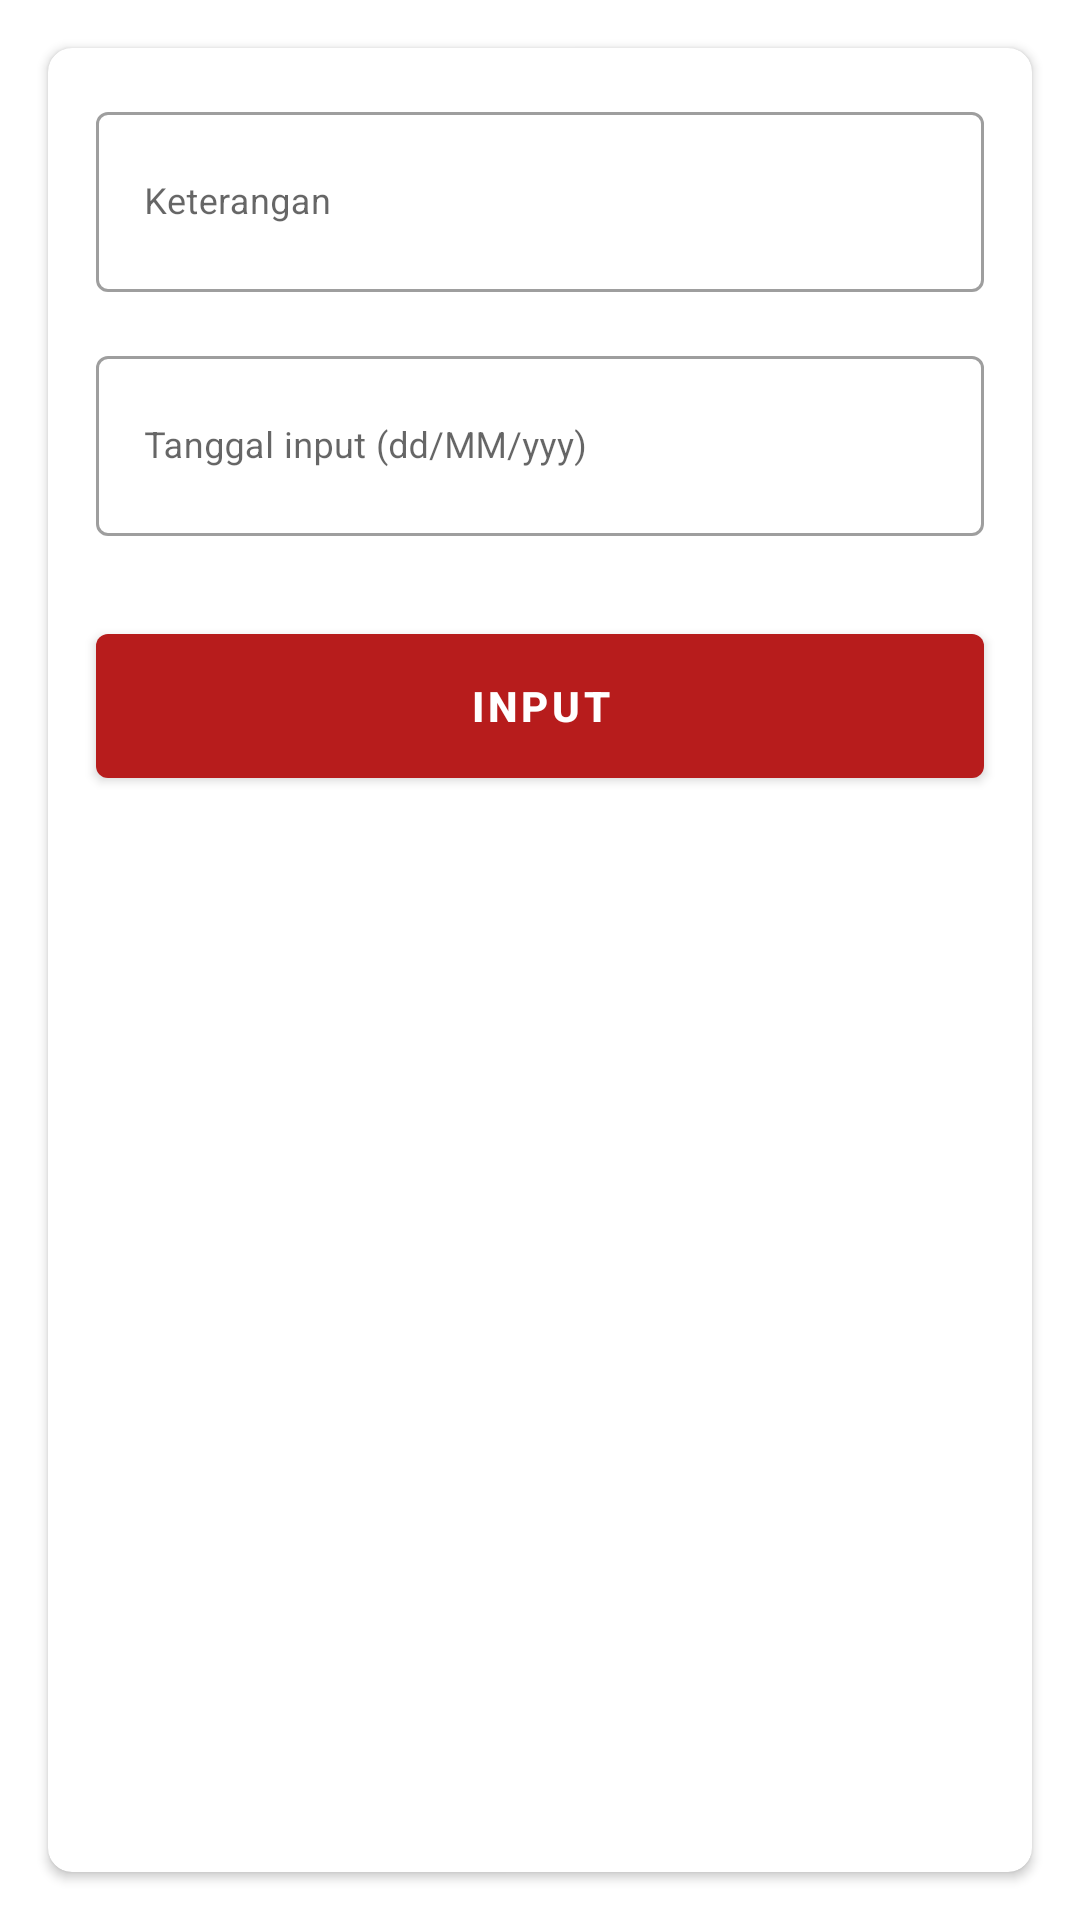

This screen was rendered from an Android layout file. Write that file and the resources it references.
<!-- AndroidManifest.xml: application theme Theme.ComplaintFbs -->
<!-- res/layout/activity_crud.xml -->
<?xml version="1.0" encoding="utf-8"?>
<androidx.core.widget.NestedScrollView xmlns:android="http://schemas.android.com/apk/res/android"
    xmlns:app="http://schemas.android.com/apk/res-auto"
    xmlns:tools="http://schemas.android.com/tools"
    android:layout_width="match_parent"
    android:layout_height="match_parent"
    android:fillViewport="true"
    tools:context=".CrudActivity">

    <androidx.cardview.widget.CardView
        android:layout_width="match_parent"
        android:layout_height="match_parent"
        android:layout_margin="16dp"
        app:cardCornerRadius="8dp">

        <androidx.constraintlayout.widget.ConstraintLayout
            android:layout_width="match_parent"
            android:layout_height="match_parent">

            <com.google.android.material.textfield.TextInputLayout
                android:id="@+id/textInputLayout"
                style="@style/Widget.MaterialComponents.TextInputLayout.OutlinedBox"
                android:layout_width="0dp"
                android:layout_height="wrap_content"
                android:layout_marginStart="16dp"
                android:layout_marginTop="16dp"
                android:layout_marginEnd="16dp"
                android:hint="@string/ket"
                app:layout_constraintEnd_toEndOf="parent"
                app:layout_constraintStart_toStartOf="parent"
                app:layout_constraintTop_toTopOf="parent">

                <com.google.android.material.textfield.TextInputEditText
                    android:id="@+id/ti_keluhan"
                    android:layout_width="match_parent"
                    android:layout_height="60dp"
                    android:textSize="12sp" />
            </com.google.android.material.textfield.TextInputLayout>

            <com.google.android.material.textfield.TextInputLayout
                android:id="@+id/textInputLayout1"
                style="@style/Widget.MaterialComponents.TextInputLayout.OutlinedBox"
                android:layout_width="0dp"
                android:layout_height="wrap_content"
                android:layout_marginStart="16dp"
                android:layout_marginTop="16dp"
                android:layout_marginEnd="16dp"
                android:hint="@string/tanggal"
                app:layout_constraintEnd_toEndOf="parent"
                app:layout_constraintStart_toStartOf="parent"
                app:layout_constraintTop_toBottomOf="@+id/textInputLayout">

                <com.google.android.material.textfield.TextInputEditText
                    android:id="@+id/ti_tgl"
                    android:layout_width="match_parent"
                    android:layout_height="60dp"
                    android:textSize="12sp" />
            </com.google.android.material.textfield.TextInputLayout>

            <com.google.android.material.button.MaterialButton
                android:id="@+id/btn_save"
                android:layout_width="0dp"
                android:layout_height="60dp"
                android:layout_marginTop="108dp"
                android:text="@string/save"
                android:textColor="@android:color/white"
                android:textStyle="bold"
                app:layout_constraintEnd_toEndOf="@+id/textInputLayout"
                app:layout_constraintHorizontal_bias="0.0"
                app:layout_constraintStart_toStartOf="@+id/textInputLayout"
                app:layout_constraintTop_toBottomOf="@+id/textInputLayout" />

        </androidx.constraintlayout.widget.ConstraintLayout>
    </androidx.cardview.widget.CardView>
</androidx.core.widget.NestedScrollView>
<!-- resources referenced by this layout -->
<resources>
  <string name="ket">Keterangan</string>
  <string name="save">Input</string>
  <string name="tanggal">Tanggal input (dd/MM/yyy)</string>
  <style name="Theme.ComplaintFbs" parent="Theme.MaterialComponents.Light.DarkActionBar">
          <item name="windowActionBar">false</item>
          <item name="windowNoTitle">true</item>
          <item name="android:windowActionBarOverlay">true</item>
          
          <item name="colorPrimary">@color/colorPrimary</item>
          <item name="colorPrimaryDark">@color/colorPrimaryDark</item>
          <item name="colorAccent">@color/colorAccent</item>
          
          <item name="colorSecondary">@color/AmaranthRed</item>
          <item name="colorSecondaryVariant">@color/AmaranthRed</item>
          <item name="colorOnSecondary">@color/black</item>
          
          <item name="android:statusBarColor" tools:targetApi="l">?attr/colorPrimaryDark</item>
      </style>
  <color name="colorPrimary">#b71c1c</color>
  <color name="colorPrimaryDark">#7f0000</color>
  <color name="colorAccent">#FF4081</color>
  <color name="AmaranthRed">#d90429</color>
  <color name="black">#FF000000</color>
</resources>
